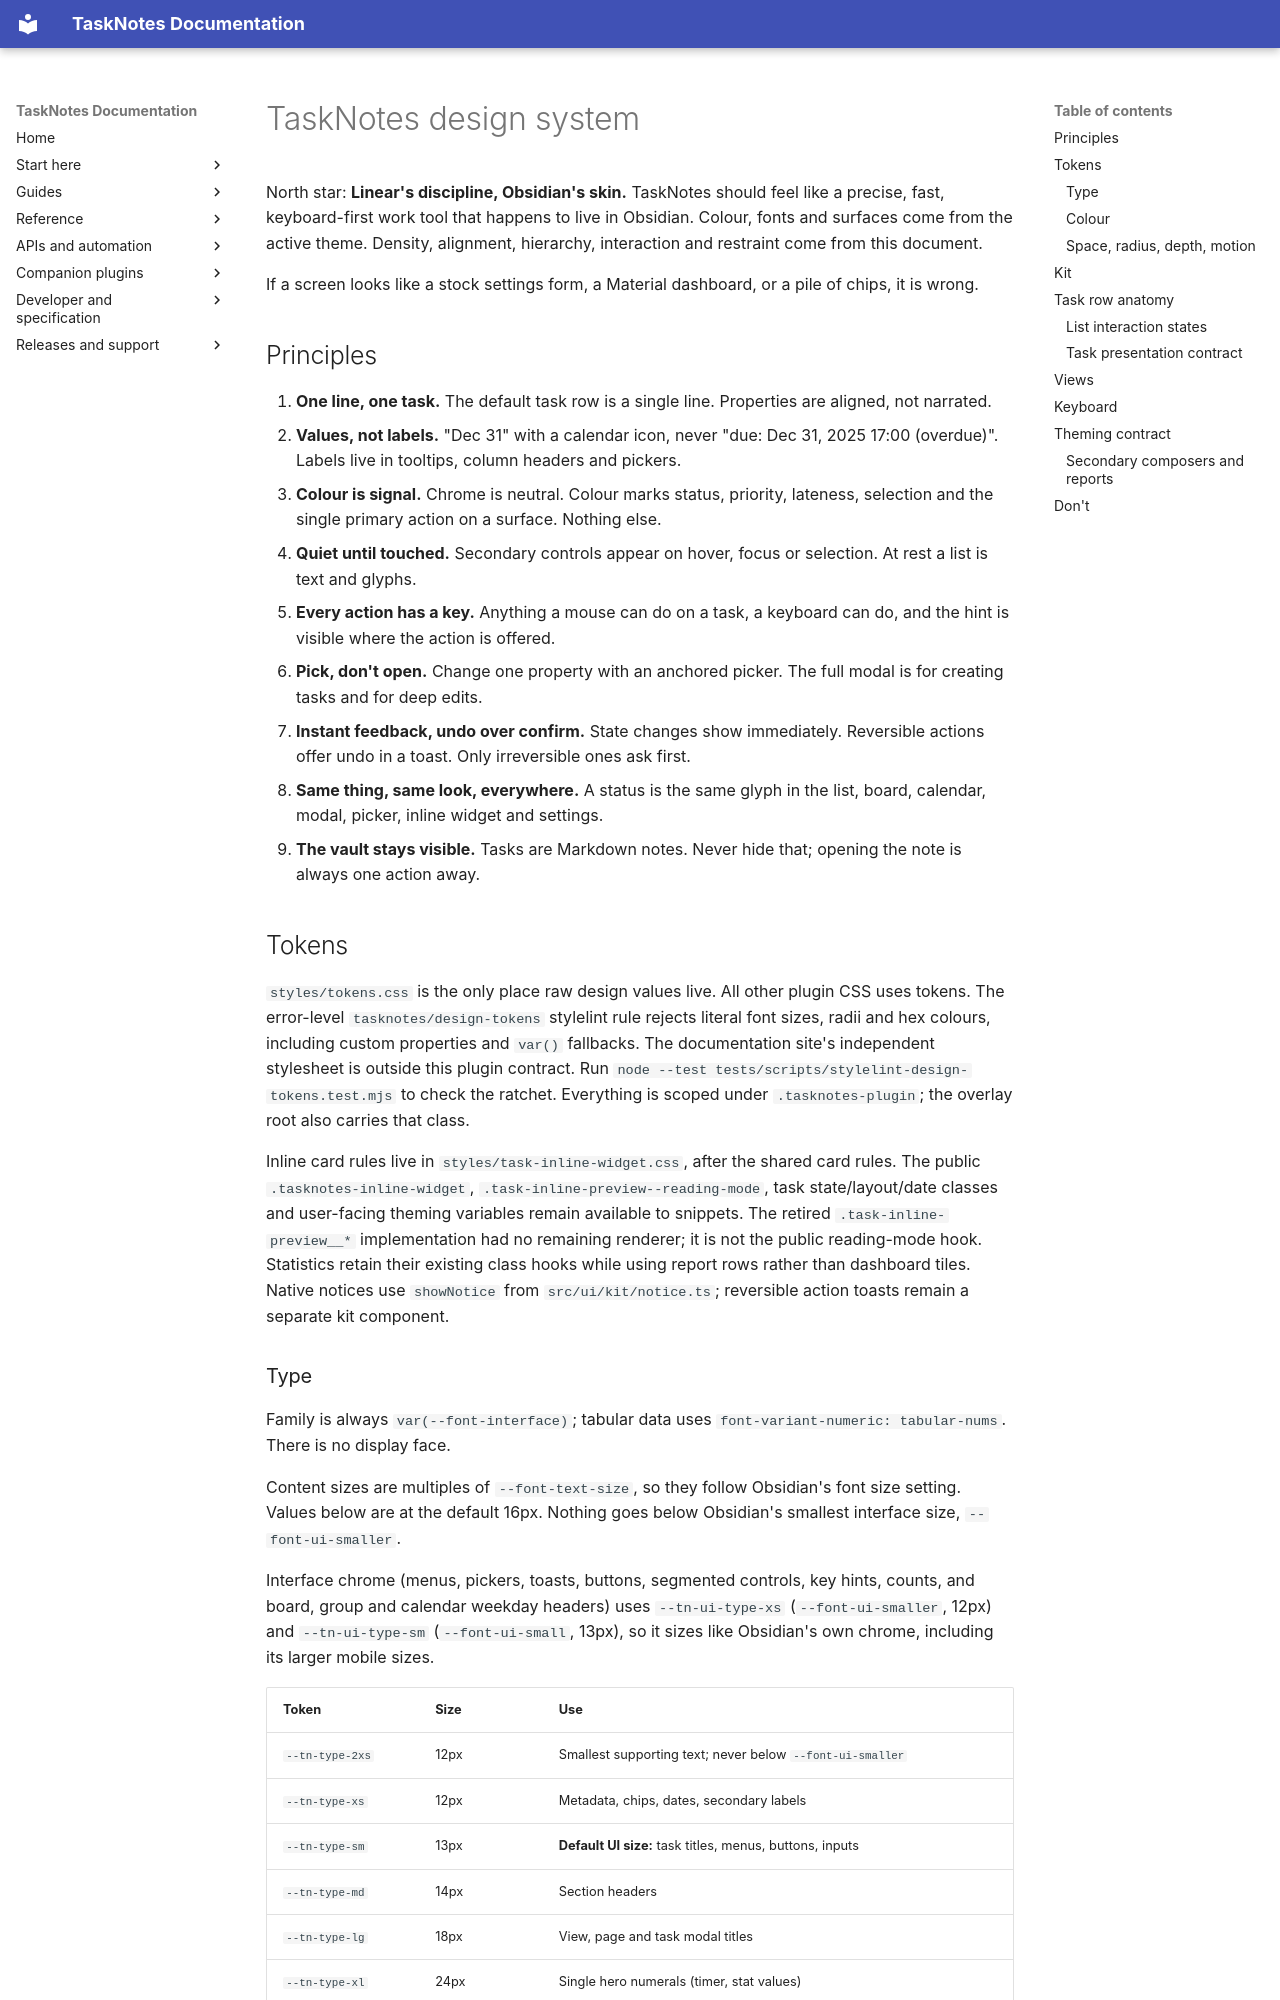

repository: callumalpass/tasknotes · page: development/design-system/index.html · generator: mkdocs

# TaskNotes design system

North star: **Linear's discipline, Obsidian's skin.** TaskNotes should feel like a precise, fast, keyboard-first work tool that happens to live in Obsidian. Colour, fonts and surfaces come from the active theme. Density, alignment, hierarchy, interaction and restraint come from this document.

If a screen looks like a stock settings form, a Material dashboard, or a pile of chips, it is wrong.

## Principles

1. **One line, one task.** The default task row is a single line. Properties are aligned, not narrated.
2. **Values, not labels.** "Dec 31" with a calendar icon, never "due: Dec 31, 2025 17:00 (overdue)". Labels live in tooltips, column headers and pickers.
3. **Colour is signal.** Chrome is neutral. Colour marks status, priority, lateness, selection and the single primary action on a surface. Nothing else.
4. **Quiet until touched.** Secondary controls appear on hover, focus or selection. At rest a list is text and glyphs.
5. **Every action has a key.** Anything a mouse can do on a task, a keyboard can do, and the hint is visible where the action is offered.
6. **Pick, don't open.** Change one property with an anchored picker. The full modal is for creating tasks and for deep edits.
7. **Instant feedback, undo over confirm.** State changes show immediately. Reversible actions offer undo in a toast. Only irreversible ones ask first.
8. **Same thing, same look, everywhere.** A status is the same glyph in the list, board, calendar, modal, picker, inline widget and settings.
9. **The vault stays visible.** Tasks are Markdown notes. Never hide that; opening the note is always one action away.

## Tokens

`styles/tokens.css` is the only place raw design values live. All other plugin CSS uses tokens. The error-level `tasknotes/design-tokens` stylelint rule rejects literal font sizes, radii and hex colours, including custom properties and `var()` fallbacks. The documentation site's independent stylesheet is outside this plugin contract. Run `node --test tests/scripts/stylelint-design-tokens.test.mjs` to check the ratchet. Everything is scoped under `.tasknotes-plugin`; the overlay root also carries that class.

Inline card rules live in `styles/task-inline-widget.css`, after the shared card rules. The public `.tasknotes-inline-widget`, `.task-inline-preview--reading-mode`, task state/layout/date classes and user-facing theming variables remain available to snippets. The retired `.task-inline-preview__*` implementation had no remaining renderer; it is not the public reading-mode hook. Statistics retain their existing class hooks while using report rows rather than dashboard tiles. Native notices use `showNotice` from `src/ui/kit/notice.ts`; reversible action toasts remain a separate kit component.

### Type

Family is always `var(--font-interface)`; tabular data uses `font-variant-numeric: tabular-nums`. There is no display face.

Content sizes are multiples of `--font-text-size`, so they follow Obsidian's font size setting. Values below are at the default 16px. Nothing goes below Obsidian's smallest interface size, `--font-ui-smaller`.

Interface chrome (menus, pickers, toasts, buttons, segmented controls, key hints, counts, and board, group and calendar weekday headers) uses `--tn-ui-type-xs` (`--font-ui-smaller`, 12px) and `--tn-ui-type-sm` (`--font-ui-small`, 13px), so it sizes like Obsidian's own chrome, including its larger mobile sizes.

| Token | Size | Use |
| --- | --- | --- |
| `--tn-type-2xs` | 12px | Smallest supporting text; never below `--font-ui-smaller` |
| `--tn-type-xs` | 12px | Metadata, chips, dates, secondary labels |
| `--tn-type-sm` | 13px | **Default UI size:** task titles, menus, buttons, inputs |
| `--tn-type-md` | 14px | Section headers |
| `--tn-type-lg` | 18px | View, page and task modal titles |
| `--tn-type-xl` | 24px | Single hero numerals (timer, stat values) |

Weights: 400 and 500, with 600 reserved for view titles. Never use uppercase tracking as hierarchy except calendar weekday headers. Letter-spacing stays default.
